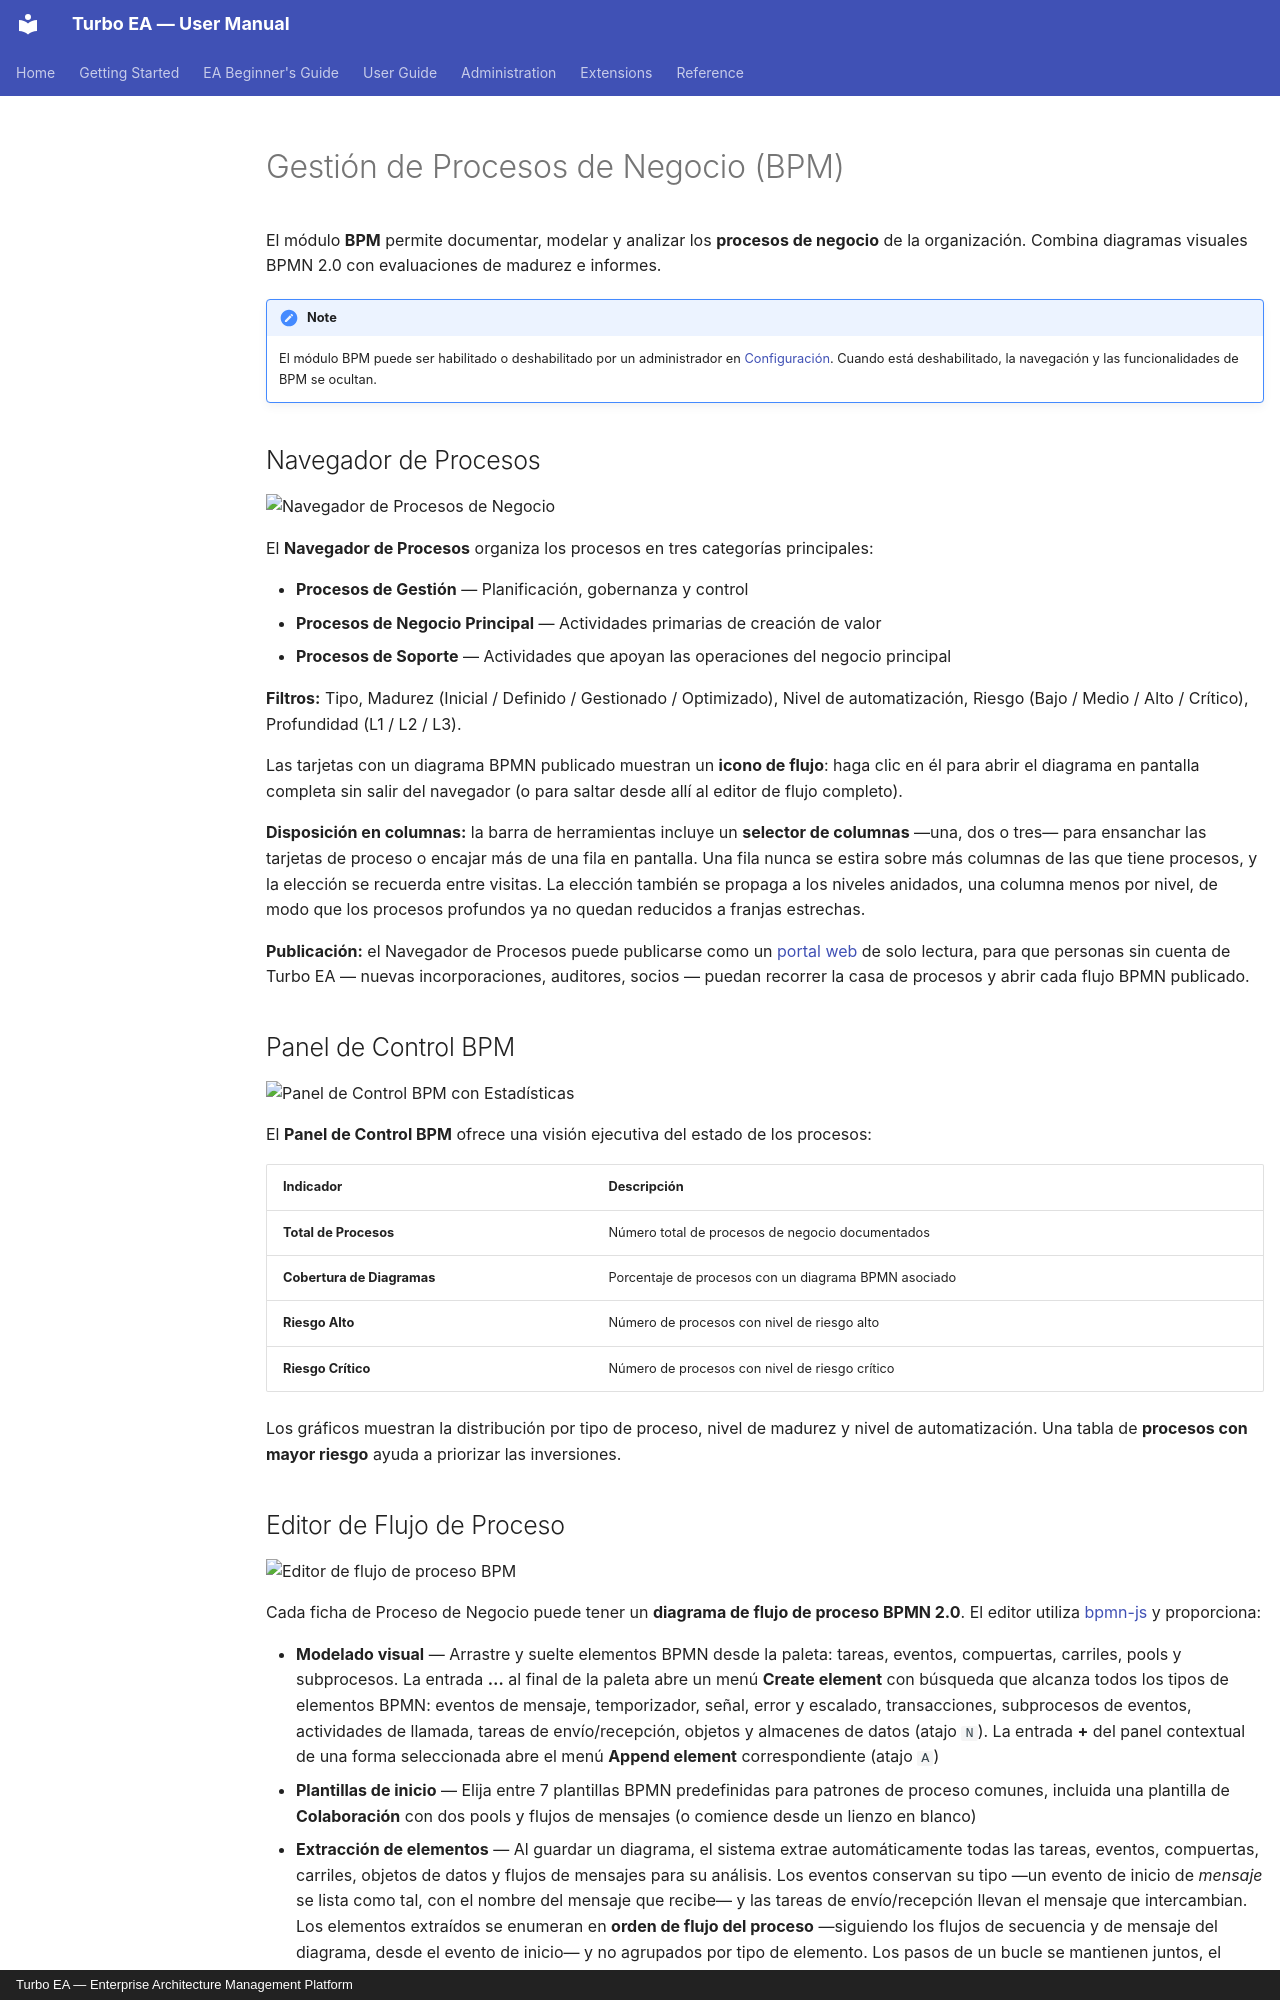

repository: vincentmakes/turbo-ea · page: guide/bpm.es/index.html · generator: mkdocs · copyright: Turbo EA — Enterprise Architecture Management Platform

# Gestión de Procesos de Negocio (BPM)

El módulo **BPM** permite documentar, modelar y analizar los **procesos de negocio** de la organización. Combina diagramas visuales BPMN 2.0 con evaluaciones de madurez e informes.

!!! note
    El módulo BPM puede ser habilitado o deshabilitado por un administrador en [Configuración](../admin/settings.es.md). Cuando está deshabilitado, la navegación y las funcionalidades de BPM se ocultan.

## Navegador de Procesos

![Navegador de Procesos de Negocio](../assets/img/es/14_bpm_navegador.png)

El **Navegador de Procesos** organiza los procesos en tres categorías principales:

- **Procesos de Gestión** — Planificación, gobernanza y control
- **Procesos de Negocio Principal** — Actividades primarias de creación de valor
- **Procesos de Soporte** — Actividades que apoyan las operaciones del negocio principal

**Filtros:** Tipo, Madurez (Inicial / Definido / Gestionado / Optimizado), Nivel de automatización, Riesgo (Bajo / Medio / Alto / Crítico), Profundidad (L1 / L2 / L3).

Las tarjetas con un diagrama BPMN publicado muestran un **icono de flujo**: haga clic en él para abrir el diagrama en pantalla completa sin salir del navegador (o para saltar desde allí al editor de flujo completo).

**Disposición en columnas:** la barra de herramientas incluye un **selector de columnas** —una, dos o tres— para ensanchar las tarjetas de proceso o encajar más de una fila en pantalla. Una fila nunca se estira sobre más columnas de las que tiene procesos, y la elección se recuerda entre visitas. La elección también se propaga a los niveles anidados, una columna menos por nivel, de modo que los procesos profundos ya no quedan reducidos a franjas estrechas.


**Publicación:** el Navegador de Procesos puede publicarse como un [portal web](../admin/web-portals.md) de solo lectura, para que personas sin cuenta de Turbo EA — nuevas incorporaciones, auditores, socios — puedan recorrer la casa de procesos y abrir cada flujo BPMN publicado.

## Panel de Control BPM

![Panel de Control BPM con Estadísticas](../assets/img/es/15_bpm_panel_control.png)

El **Panel de Control BPM** ofrece una visión ejecutiva del estado de los procesos:

| Indicador | Descripción |
|-----------|-------------|
| **Total de Procesos** | Número total de procesos de negocio documentados |
| **Cobertura de Diagramas** | Porcentaje de procesos con un diagrama BPMN asociado |
| **Riesgo Alto** | Número de procesos con nivel de riesgo alto |
| **Riesgo Crítico** | Número de procesos con nivel de riesgo crítico |

Los gráficos muestran la distribución por tipo de proceso, nivel de madurez y nivel de automatización. Una tabla de **procesos con mayor riesgo** ayuda a priorizar las inversiones.
